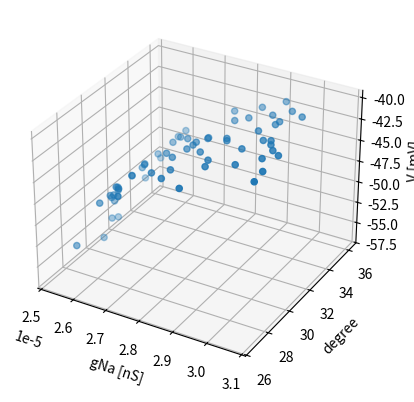
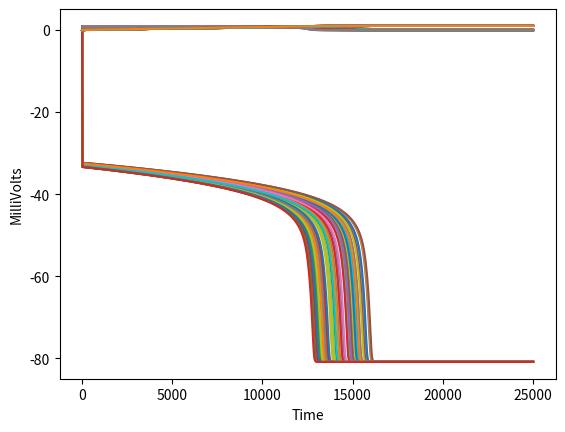

Reproduce these figures in Python, in order.
'''
Created on Jul 11, 2016

@author: andrewkennedy
'''

import numpy as np
from scipy.integrate import odeint 
import scipy.special as spec
import matplotlib.pyplot as plt
from scipy.special import expit


class Rhs(object):
    def __init__(self, N):
        s = self
        s.N = N    # Note that all units are in terms of milli (10**-3)
        s.A = np.zeros((N , N))
        s.gNa = 0.000028    # 28nS
        s.VNa = 50    # 50mV
        s.gk = 0.0000112    # 11.2nS
        s.Vk = -85.0   # -85mV
        s.gNap = 0.0000028    # 2.8nS
        s.gl = 0.0000028    # 2.8nS
        s.Vl = -65.0   # -65mV 
        s.Iapp = 0.0    # Zero unless otherwise noted
        s.C = 0.000000021    # 21pF
   
    def rhs(self, V , h, n):
        s = self
        thV = 10 / (np.cosh((V + 48.0) / (12.0)))    
        tnV = 10000/ (np.cosh((V + 29.0) / (-8.0)))
        hinfV = expit((V + 48.0)/ (6.0))
        minfNaPV = spec.expit((V + 40.0)/ (-6.0))
        minfNaV = spec.expit((V + 34.0)/ (-5.0))
        ninfNaV = spec.expit((V + 29.0)/ (-4.0)) 
        
        # m n h need expit functions
        # V h n are the function parameters
        # dVdt = [- Inaph - INa - IK - IL - Itonice==0 + Iapp==0 ] / C
        Iapp = 0.000000
        dVdt = (
                (-s.gNap * minfNaPV * h * (V - s.VNa))
                + ((-s.gNa * (minfNaV**3) * (1 - n)) * (V - s.VNa))
                + ((-s.gk * (ninfNaV**4)) * (V - s.Vk))
                + (-s.gl * (V - s.Vl))
                + Iapp) / s.C
        dhdt = (hinfV - h) / thV
        dndt = (ninfNaV - n) / tnV
        return dVdt, dhdt, dndt
    
    def __call__(self, X, t):
        N = self.N
        V = X[(0*N):(1*N)]
        h = X[(1*N):(2*N)]
        n = X[(2*N):(3*N)]
        dVdt, dhdt, dndt = self.rhs(V, h, n)
        return np.hstack((dVdt.reshape(N, ), dhdt.reshape(N, ), dndt.reshape(N, ))) 
    def integrate(self, tmin, tmax, Nvals=1000):
        N = self.N
        Tvals = np.linspace(tmin, tmax, Nvals)
        Xvals = odeint(self,np.zeros((3*N, )),Tvals) 
        return Xvals, Tvals
    
        
        

N = 64
V = np.zeros((N , 1))
h = np.zeros((N , 1))
n = np.zeros((N , 1))
r = Rhs(N)
A = np.random.uniform(low = 0, high = 1, size = (N, N))
for i in range(N):
    for j in range(i, N):
        if i == j :
            A[i, j] = 0
        else:
            A[i, j] = A[j, i]
r.A = A
nominal = r.gNa
r.gNa = np.random.uniform(low = nominal*0.9, high = nominal*1.1, size = (N,))
        
Xvals, Tvals = r.integrate(0, 25000)
import matplotlib.pyplot as plt
from mpl_toolkits.mplot3d import Axes3D
fig = plt.figure()
ax = fig.add_subplot(1,1,1, projection = "3d")
X = Xvals.reshape(Tvals.size, 3, N)
Vi = X[500, 0, :]
# Vi = Xvals[500, :N]
ax.scatter(r.gNa, r.A.sum(1), Vi)
ax.set_xlabel('gNa [nS]')
ax.set_ylabel('degree')
ax.set_zlabel('V [mV]')

fig, ax = plt.subplots()
ax.plot(Tvals, Xvals)
ax.set_xlabel('Time')
ax.set_ylabel('MilliVolts')
plt.show()







